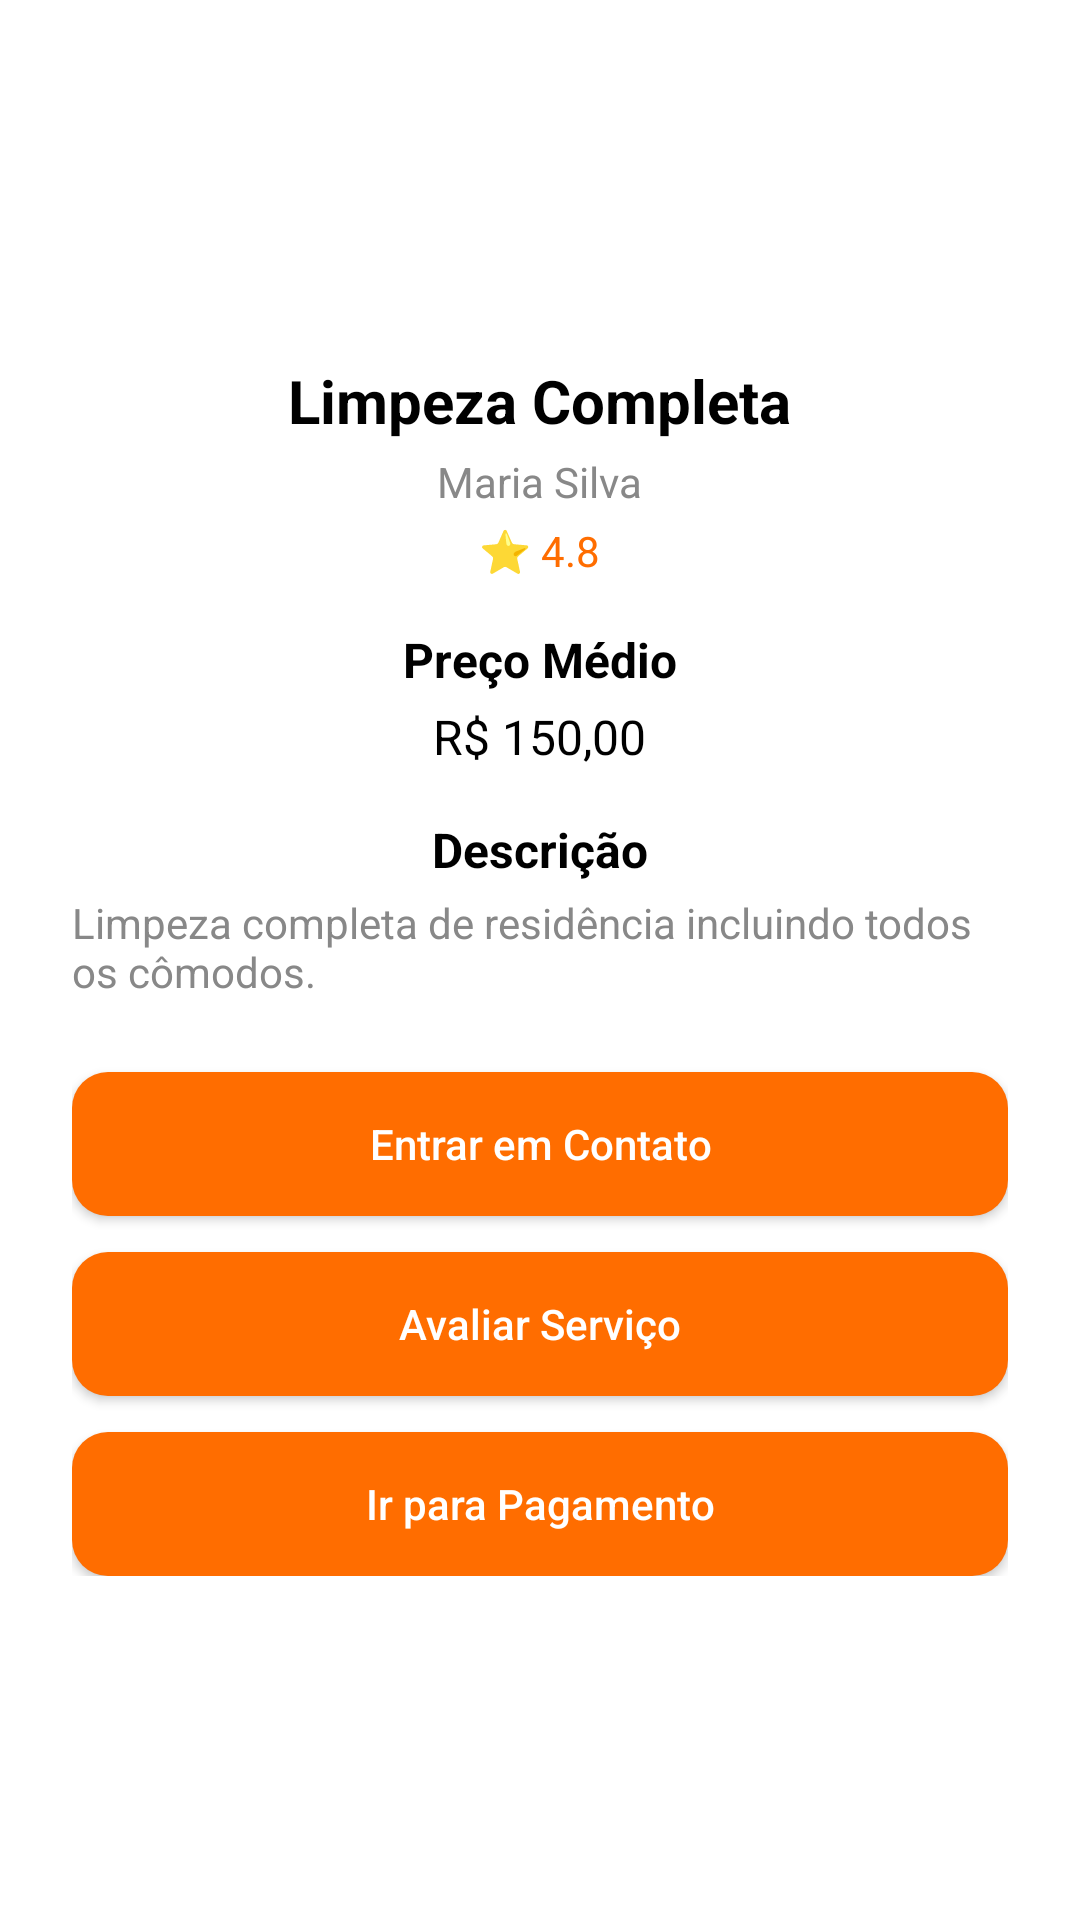

Write the Android layout XML for this screen, with the resource values it uses.
<!-- AndroidManifest.xml: application theme Theme.WYN -->
<!-- res/layout/activity_service_detail.xml -->
<?xml version="1.0" encoding="utf-8"?>
<ScrollView xmlns:android="http://schemas.android.com/apk/res/android"
    xmlns:app="http://schemas.android.com/apk/res-auto"
    android:layout_width="match_parent"
    android:layout_height="match_parent"
    android:background="#FFFFFF"
    android:padding="24dp">

    <LinearLayout
        android:layout_width="match_parent"
        android:layout_height="wrap_content"
        android:orientation="vertical"
        android:gravity="center_horizontal">

        
        <ImageView
            android:layout_width="80dp"
            android:layout_height="80dp"
            android:src="@drawable/ic_user"
            app:tint="#000000"
            android:layout_marginBottom="16dp" />

        
        <TextView
            android:layout_width="wrap_content"
            android:layout_height="wrap_content"
            android:text="Limpeza Completa"
            android:textStyle="bold"
            android:textSize="20sp"
            android:textColor="#000000"
            android:layout_marginBottom="4dp" />

        <TextView
            android:layout_width="wrap_content"
            android:layout_height="wrap_content"
            android:text="Maria Silva"
            android:textColor="#888888"
            android:layout_marginBottom="4dp" />

        <TextView
            android:layout_width="wrap_content"
            android:layout_height="wrap_content"
            android:text="⭐ 4.8"
            android:textColor="#FF6D00"
            android:layout_marginBottom="16dp" />

        
        <TextView
            android:layout_width="wrap_content"
            android:layout_height="wrap_content"
            android:text="Preço Médio"
            android:textStyle="bold"
            android:textSize="16sp"
            android:textColor="#000000"
            android:layout_marginBottom="4dp" />

        <TextView
            android:layout_width="wrap_content"
            android:layout_height="wrap_content"
            android:text="R$ 150,00"
            android:textColor="#000000"
            android:textSize="16sp"
            android:layout_marginBottom="16dp" />

        
        <TextView
            android:layout_width="wrap_content"
            android:layout_height="wrap_content"
            android:text="Descrição"
            android:textStyle="bold"
            android:textSize="16sp"
            android:textColor="#000000"
            android:layout_marginBottom="4dp" />

        <TextView
            android:layout_width="match_parent"
            android:layout_height="wrap_content"
            android:text="Limpeza completa de residência incluindo todos os cômodos."
            android:textColor="#888888"
            android:layout_marginBottom="24dp" />

        
        <Button
            android:id="@+id/btnChat"
            android:layout_width="match_parent"
            android:layout_height="wrap_content"
            android:text="Entrar em Contato"
            android:textColor="#FFFFFF"
            android:background="@drawable/rounded_button"
            android:layout_marginBottom="12dp" />

        <Button
            android:id="@+id/btnAvaliar"
            android:layout_width="match_parent"
            android:layout_height="wrap_content"
            android:text="Avaliar Serviço"
            android:textColor="#FFFFFF"
            android:background="@drawable/rounded_button"
            android:layout_marginBottom="12dp" />

        <Button
            android:id="@+id/btnPagar"
            android:layout_width="match_parent"
            android:layout_height="wrap_content"
            android:text="Ir para Pagamento"
            android:textColor="#FFFFFF"
            android:background="@drawable/rounded_button" />
    </LinearLayout>
</ScrollView>
<!-- resources referenced by this layout -->
<resources>
  <!-- drawable rounded_button (drawable) -->
  <?xml version="1.0" encoding="utf-8"?>
  <shape xmlns:android="http://schemas.android.com/apk/res/android"
      android:shape="rectangle">
      <solid android:color="#FF6D00"/>
      <corners android:radius="12dp"/>
  </shape>
  <style name="Theme.WYN" parent="Theme.AppCompat.DayNight.NoActionBar">
  
          
          <item name="colorPrimary">#FF6D00</item>         
          <item name="colorPrimaryDark">#E65100</item>     
          <item name="colorAccent">#FFC107</item>          
  
          
          <item name="android:windowBackground">#121212</item> 
          <item name="android:buttonStyle">@style/ButtonStyle</item> 
      </style>
  <style name="ButtonStyle" parent="Widget.AppCompat.Button">
          <item name="android:backgroundTint">#FF6D00</item>
          <item name="android:textColor">#FFFFFF</item>
          <item name="android:padding">12dp</item>
          <item name="android:textAllCaps">false</item>
      </style>
</resources>
